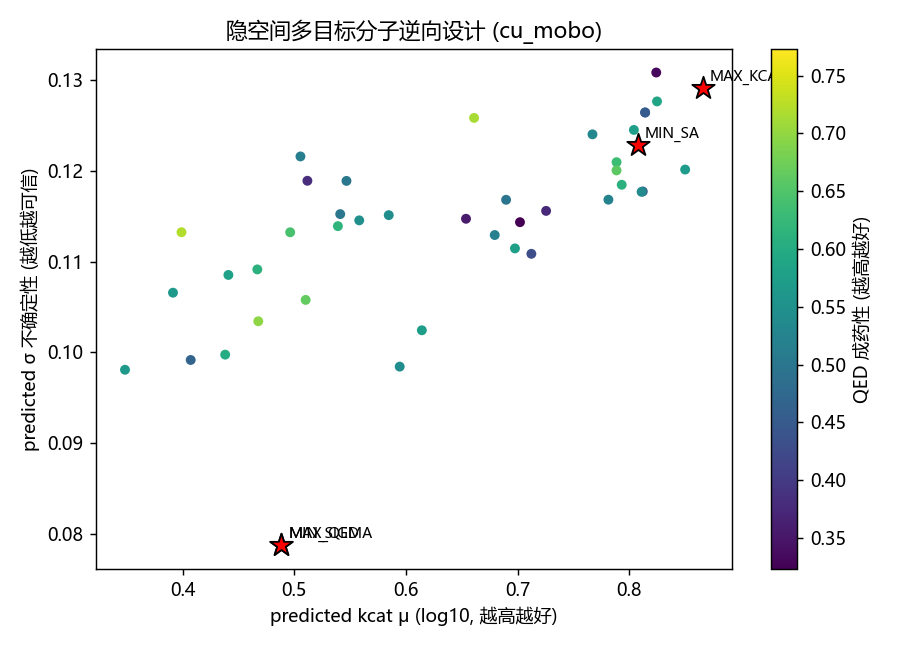

The table this chart was drawn from, first rows:
smiles, kcat_mu_log10, kcat_sigma, qed, sa, mw, logp, lipinski_pass, pains
NC(=O)CCC(N)C(=O)O, 0.8656, 0.1291, 0.4561, 1.57, 146.1, -1.336, True, False
CCCCCC(O)C(=O)O, 0.8498, 0.1202, 0.569, 1.6, 146.2, 1.012, True, False
CC(C)CCCCC(O)C(=O)[O-], 0.8247, 0.1277, 0.5881, 1.69, 173.2, 0.3136, True, False
NC(N)CC(N)C(=O)O, 0.824, 0.1309, 0.3333, 1.51, 133.2, -1.968, True, False
NC(CC(=O)O)C(=O)O, 0.814, 0.1264, 0.452, 1.51, 133.1, -1.127, True, False
N[C@@H](CC(=O)O)C(=O)O, 0.814, 0.1264, 0.452, 1.51, 133.1, -1.127, True, False
CC(O)CC(=O)[O-], 0.8119, 0.1177, 0.4627, 1.42, 103.1, -1.493, True, False
CCC(C)C(O)C(O)C(=O)O, 0.8108, 0.1177, 0.5364, 1.9, 162.2, -0.1611, True, False
NC(N)C(=O)O, 0.8075, 0.1229, 0.3352, 1.21, 90.08, -1.686, True, False
CCCCC(C)O, 0.804, 0.1245, 0.573, 1.45, 102.2, 1.557, True, False
CC(C)CCC=CC(=O)O, 0.7931, 0.1185, 0.6099, 1.42, 142.2, 2.063, True, False
CC(C)CCC(=O)CCO, 0.7884, 0.121, 0.6325, 1.45, 144.2, 1.374, True, False
CC(C)CCC(C)C(=O)CO, 0.7884, 0.1201, 0.6598, 1.63, 158.2, 1.62, True, False
C[C@@H](CS)C(=O)O, 0.7811, 0.1168, 0.5245, 1.42, 120.2, 0.6369, True, False
CC(C)CCO, 0.7669, 0.124, 0.5341, 1.24, 88.15, 1.025, True, False
NC(=O)NC(CO)C(=O)O, 0.7254, 0.1156, 0.3741, 1.54, 148.1, -1.9, True, False
CC(=O)NC(CC(=O)O)C(O)C(=O)O, 0.7122, 0.1109, 0.4287, 1.87, 205.2, -1.589, True, False
NC(=O)NC(CO)C(O)C(=O)O, 0.702, 0.1143, 0.3232, 1.78, 178.1, -2.539, True, False
CC(=O)N[C@@H](CSC(=O)CS)C(=O)O, 0.6975, 0.1115, 0.575, 1.72, 237.3, -0.2347, True, False
COC(=O)C[C@H](N)C(=O)O, 0.6895, 0.1168, 0.4975, 1.54, 147.1, -1.039, True, False
CCCC(=O)N[C@@H](CO)C(=O)O, 0.6794, 0.1129, 0.5178, 1.66, 175.2, -0.6518, True, False
CC(N)C(=O)CCC(C)C(C)C(C)C, 0.6608, 0.1258, 0.7143, 2.05, 199.3, 2.611, True, False
COC(=O)C(N)C(=O)O, 0.6536, 0.1147, 0.3558, 1.48, 133.1, -1.429, True, False
CC(O)CNP(=O)(COc1cccnc1)OCCO, 0.6141, 0.1024, 0.5721, 2.33, 290.3, 0.5903, True, False
Nc1ccc(C(=O)NC(CC(=O)O)C(=O)O)cc1, 0.5942, 0.09842, 0.5424, 2.03, 252.2, -0.0735, True, False
CCCCCNCC(=O)O, 0.5844, 0.1151, 0.5447, 1.48, 145.2, 0.8508, True, False
CC(=O)NCCC(=O)O, 0.558, 0.1146, 0.5472, 1.36, 131.1, -0.4028, True, False
CC(=O)OCC(=O)O, 0.5466, 0.1189, 0.5024, 1.3, 118.1, -0.3659, True, False
CC(=O)CC(=O)O, 0.541, 0.1152, 0.501, 1.27, 102.1, 0.0501, True, False
CC(C)C[C@H](N)C(=O)Nc1ccc([N+](=O)[O-])c…, 0.5389, 0.1139, 0.6164, 2.03, 251.3, 1.907, True, False
NC(=O)NC(=O)O, 0.5116, 0.1189, 0.3803, 1.21, 104.1, -0.6673, True, False
O=C(O)Cc1ccc(O)cc1, 0.5101, 0.1058, 0.6647, 1.58, 152.1, 1.019, True, False
CC(=O)CCO, 0.5054, 0.1216, 0.5138, 1.24, 88.11, -0.0422, True, False
CC(=O)CCC(=O)CCBr, 0.4962, 0.1132, 0.6428, 1.45, 207.1, 1.71, True, False
O=C(O)CNCc1ccccc1Cl, 0.4884, 0.0787, 0.7732, 1.7, 199.6, 1.514, True, False
COc1ccc(C(=O)O)cc1, 0.4676, 0.1034, 0.6961, 1.58, 152.1, 1.393, True, False
O=C(O)c1ccccc1O, 0.4668, 0.1091, 0.6103, 1.52, 138.1, 1.09, True, False
OCc1ccccc1O, 0.4409, 0.1085, 0.5832, 1.49, 124.1, 0.8845, True, False
COc1ccc(C(=O)[O-])cc1, 0.438, 0.09974, 0.6001, 1.58, 151.1, 0.0587, True, False
Nc1nccc(=O)[nH]1, 0.4071, 0.09915, 0.467, 1.43, 111.1, -0.6479, True, False
CN(C)c1ccc(C(=O)O)cc1, 0.3989, 0.1132, 0.7206, 1.61, 165.2, 1.451, True, False
O=Cc1ccc(O)cc1O, 0.3913, 0.1066, 0.5669, 1.52, 138.1, 0.9103, True, False
Oc1ccccc1Cl, 0.3483, 0.09807, 0.5671, 1.43, 128.6, 2.046, True, False
